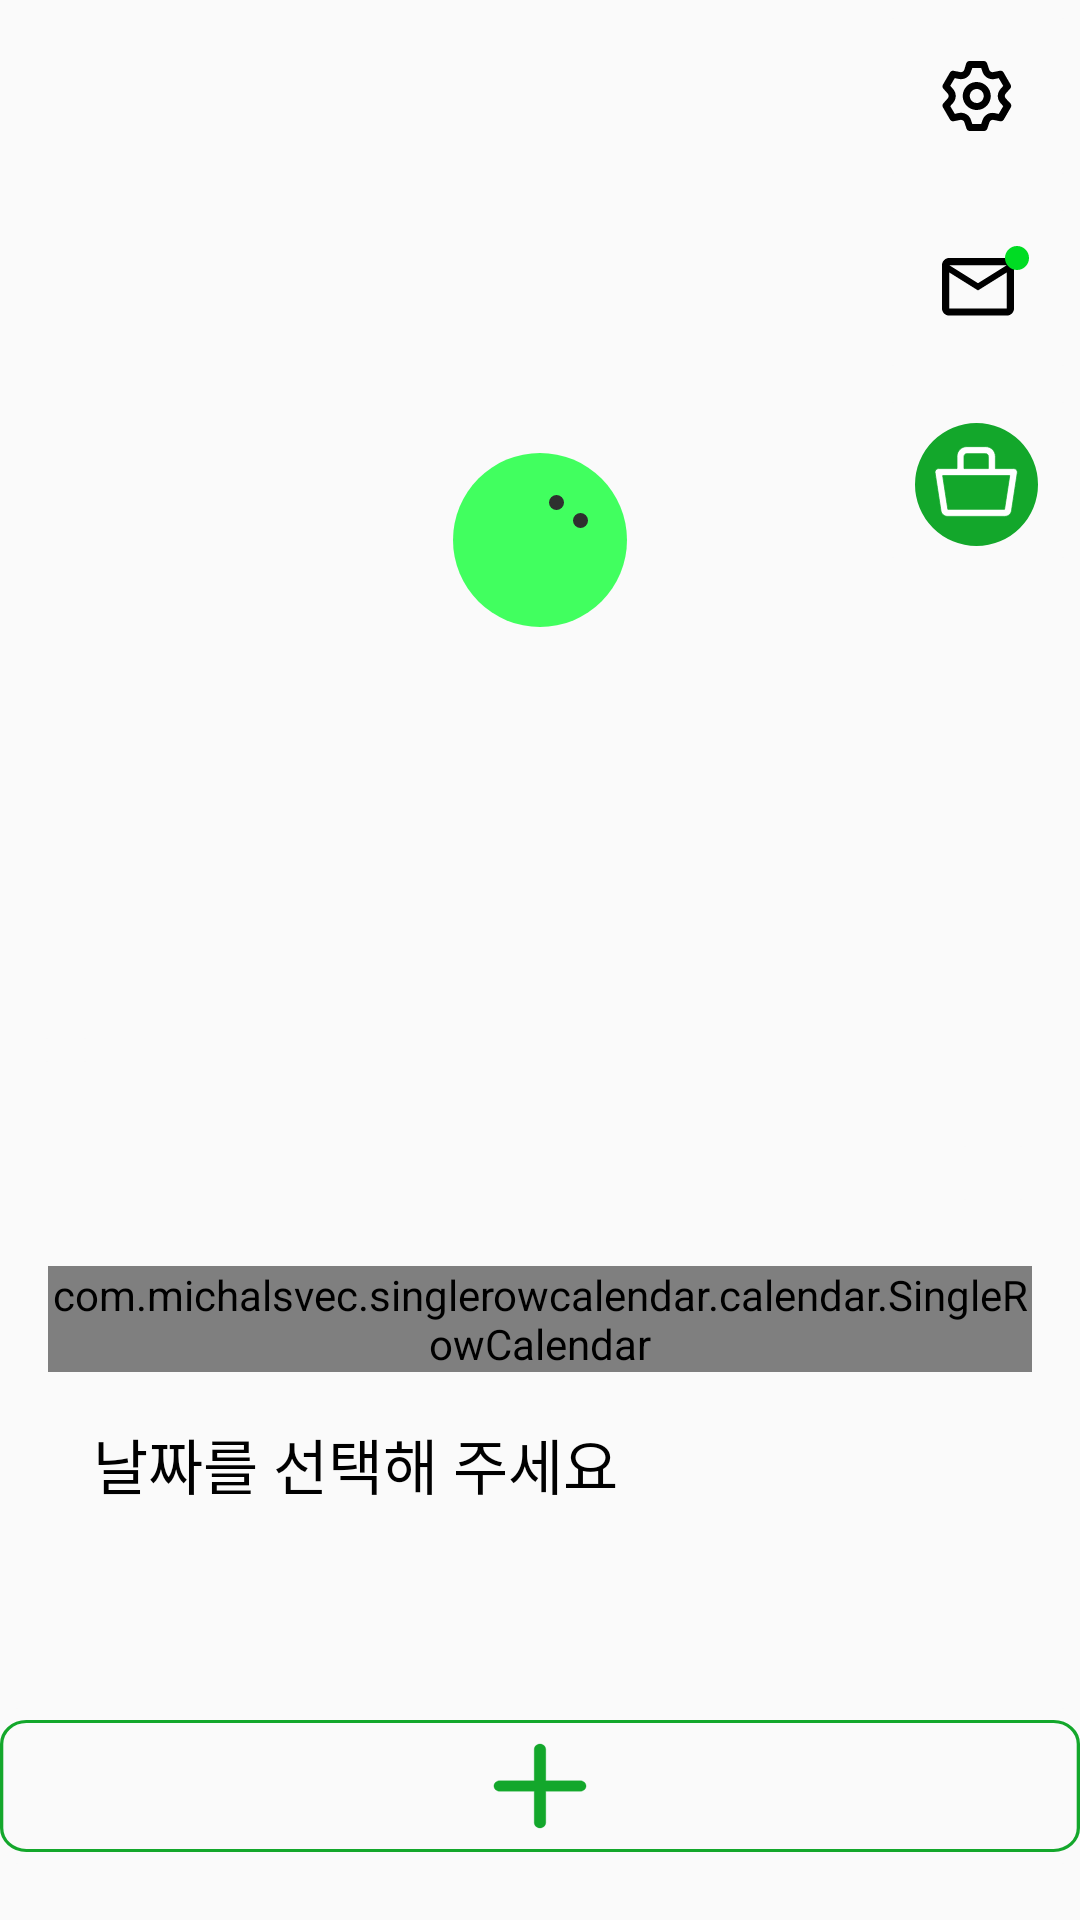

Write the Android layout XML for this screen, with the resource values it uses.
<!-- AndroidManifest.xml: application theme Theme.Hi_Buy -->
<!-- res/layout/activity_main.xml -->
<?xml version="1.0" encoding="utf-8"?>
<LinearLayout xmlns:android="http://schemas.android.com/apk/res/android"
    xmlns:app="http://schemas.android.com/apk/res-auto"
    xmlns:tools="http://schemas.android.com/tools"
    android:layout_width="match_parent"
    android:layout_height="match_parent"
    android:orientation="vertical"
    tools:context=".MainActivity">

    <FrameLayout
        android:layout_width="match_parent"
        android:layout_height="360dp" >


        <ImageView
            android:id="@+id/image"
            android:layout_width="wrap_content"
            android:layout_height="wrap_content"
            android:background="@drawable/character1"
            android:layout_gravity="center"/>



        <LinearLayout
            android:layout_width="wrap_content"
            android:layout_height="wrap_content"
            android:orientation="vertical"
            android:layout_gravity="right" >


            <ImageButton
                android:layout_width="wrap_content"
                android:layout_height="wrap_content"
                android:id="@+id/setting_btn"
                android:backgroundTint="#FAFAFA"
                android:src="@drawable/setting"
                />

            <ImageButton
                android:layout_width="wrap_content"
                android:layout_height="wrap_content"
                android:id="@+id/mail_btn"
                android:backgroundTint="#FAFAFA"
                android:src="@drawable/material_symbols_mail_outline"
                />


            <ImageButton
                android:id="@+id/btn1"
                android:backgroundTint="#FAFAFA"
                android:layout_width="wrap_content"
                android:layout_height="wrap_content"
                android:src="@drawable/carbon_shopping_bag"
                />



        </LinearLayout>

        <ImageButton
            android:layout_marginLeft="10dp"
            android:layout_width="wrap_content"
            android:layout_height="wrap_content"
            android:id="@+id/click_me"
            android:backgroundTint="#FAFAFA"
            android:layout_gravity="bottom|left"
            />



    </FrameLayout>
    
    <LinearLayout
        android:layout_width="match_parent"
        android:layout_height="wrap_content"
        android:orientation="vertical">

        <LinearLayout
            android:layout_width="match_parent"
            android:layout_height="wrap_content"
            android:orientation="horizontal" >

            <TextView
                android:layout_width="270dp"
                android:layout_height="wrap_content"
                android:fontFamily="sans-serif-medium"
                android:layout_marginStart="30dp"
                android:layout_marginTop="16dp"
                android:textSize="20sp"
                android:id="@+id/month_tv" />

            <ImageButton
                android:id="@+id/btnLeft"
                android:layout_width="30dp"
                android:layout_height="30dp"
                android:layout_marginStart="16dp"
                android:layout_marginTop="16dp"
                android:src="@drawable/arrow_back_ios_black_24dp"
                android:backgroundTint="#FAFAFA"
                />

            <ImageButton
                android:id="@+id/btnRight"
                android:layout_width="30dp"
                android:layout_height="30dp"
                android:layout_marginStart="16dp"
                android:layout_marginTop="16dp"
                android:src="@drawable/arrow_forward_ios_black_24dp"
                android:backgroundTint="#FAFAFA"
                />


        </LinearLayout>

        <com.michalsvec.singlerowcalendar.calendar.SingleRowCalendar
            android:id="@+id/main_single_row_calendar"
            android:layout_width="match_parent"
            android:layout_height="wrap_content"
            android:layout_marginStart="16dp"
            android:layout_marginTop="16dp"
            android:layout_marginEnd="16dp"
            app:deselection="false"
            app:layout_constraintEnd_toEndOf="parent"
            app:layout_constraintStart_toStartOf="parent"
            app:layout_constraintTop_toBottomOf="@+id/tvDate"
            app:longPress="false"
            app:multiSelection="false" />

        <LinearLayout
            android:layout_width="wrap_content"
            android:layout_height="wrap_content"
            android:orientation="horizontal" >

            <LinearLayout
                android:layout_width="wrap_content"
                android:layout_height="wrap_content"
                android:orientation="vertical"
                >

                <TextView
                    android:id="@+id/tvDate"
                    android:layout_width="wrap_content"
                    android:layout_height="wrap_content"
                    android:layout_marginStart="16dp"
                    android:layout_marginTop="16dp"
                    android:fontFamily="sans-serif-medium"
                    android:text="   날짜를 선택해 주세요"
                    android:textColor="@color/black"
                    android:textSize="20sp"
                    />

                <TextView
                    android:id="@+id/tvDay"
                    android:layout_width="wrap_content"
                    android:layout_height="wrap_content"
                    android:layout_marginStart="16dp"
                    android:layout_marginTop="22dp"
                    android:fontFamily="sans-serif-medium"
                    android:textColor="@color/black"
                    android:textSize="20sp"
                    android:layout_gravity="center"
                    />

            </LinearLayout>

            <LinearLayout
                android:layout_width="wrap_content"
                android:layout_height="wrap_content"
                android:orientation="vertical" >

                <LinearLayout
                    android:layout_width="wrap_content"
                    android:layout_height="wrap_content"
                    android:orientation="horizontal" >

                    <TextView
                        android:layout_width="wrap_content"
                        android:layout_height="wrap_content"
                        android:layout_marginStart="16dp"
                        android:layout_marginTop="16dp"
                        android:fontFamily="sans-serif-medium"
                        android:textColor="@color/black"
                        android:textSize="20sp"
                        android:id="@+id/item_tv1"
                        />

                    <TextView
                        android:layout_width="wrap_content"
                        android:layout_height="wrap_content"
                        android:layout_marginStart="16dp"
                        android:layout_marginTop="16dp"
                        android:fontFamily="sans-serif"
                        android:textColor="@color/black"
                        android:textSize="20sp"
                        android:id="@+id/time_tv1"
                        />

                    <ImageButton
                        android:layout_width="wrap_content"
                        android:layout_height="wrap_content"
                        android:layout_marginStart="16dp"
                        android:layout_marginTop="10dp"
                        android:id="@+id/med1"
                        android:src="@drawable/group_6"
                        android:visibility="invisible"
                        android:backgroundTint="#FAFAFA"
                        />

                    <ImageButton
                        android:layout_width="wrap_content"
                        android:layout_height="wrap_content"
                        android:layout_marginTop="10dp"
                        android:id="@+id/med2"
                        android:src="@drawable/group_6"
                        android:visibility="invisible"
                        android:backgroundTint="#FAFAFA"
                        />



                </LinearLayout>

                <LinearLayout
                    android:layout_width="wrap_content"
                    android:layout_height="wrap_content"
                    android:orientation="horizontal"
                    >

                    <TextView
                        android:layout_width="wrap_content"
                        android:layout_height="wrap_content"
                        android:layout_marginStart="16dp"
                        android:layout_marginTop="16dp"
                        android:fontFamily="sans-serif-medium"
                        android:textColor="@color/black"
                        android:textSize="20sp"
                        android:id="@+id/item_tv2"
                        />


                    <TextView
                        android:layout_width="wrap_content"
                        android:layout_height="wrap_content"
                        android:layout_marginStart="16dp"
                        android:layout_marginTop="16dp"
                        android:fontFamily="sans-serif"
                        android:textColor="@color/black"
                        android:textSize="20sp"
                        android:id="@+id/time_tv2"
                        />

                    <ImageButton
                        android:layout_width="wrap_content"
                        android:layout_height="wrap_content"
                        android:layout_marginStart="16dp"
                        android:layout_marginTop="10dp"
                        android:id="@+id/med3"
                        android:src="@drawable/group_6"
                        android:visibility="invisible"
                        android:backgroundTint="#FAFAFA"
                        />



                </LinearLayout>


            </LinearLayout>

        </LinearLayout>

        <ImageButton
            android:layout_width="match_parent"
            android:layout_height="wrap_content"
            android:src="@drawable/frame_47"
            android:backgroundTint="#FAFAFA"
            android:id="@+id/plus_btn"
            />

    </LinearLayout>




</LinearLayout>
<!-- resources referenced by this layout -->
<resources>
  <!-- drawable character1 (drawable) -->
  <vector xmlns:android="http://schemas.android.com/apk/res/android"
      android:width="58dp"
      android:height="58dp"
      android:viewportWidth="58"
      android:viewportHeight="58">
    <path
        android:pathData="M29,29m-29,0a29,29 0,1 1,58 0a29,29 0,1 1,-58 0"
        android:fillColor="#41FF5F"/>
    <path
        android:pathData="M34.5,16.5m-2.5,0a2.5,2.5 0,1 1,5 0a2.5,2.5 0,1 1,-5 0"
        android:fillColor="#2E302F"/>
    <path
        android:pathData="M42.5,22.5m-2.5,0a2.5,2.5 0,1 1,5 0a2.5,2.5 0,1 1,-5 0"
        android:fillColor="#2E302F"/>
  </vector>
  <!-- drawable frame_47 (drawable) -->
  <vector xmlns:android="http://schemas.android.com/apk/res/android"
      android:width="360dp"
      android:height="44dp"
      android:viewportWidth="328"
      android:viewportHeight="44">
    <path
        android:strokeWidth="1"
        android:pathData="M8,0.5L320,0.5A7.5,7.5 0,0 1,327.5 8L327.5,36A7.5,7.5 0,0 1,320 43.5L8,43.5A7.5,7.5 0,0 1,0.5 36L0.5,8A7.5,7.5 0,0 1,8 0.5z"
        android:fillColor="#00000000"
        android:strokeColor="#13A72B"/>
    <path
        android:pathData="M176.25,20.25H165.75V9.75C165.75,8.78 164.97,8 164,8C163.03,8 162.25,8.78 162.25,9.75V20.25H151.75C150.78,20.25 150,21.03 150,22C150,22.97 150.78,23.75 151.75,23.75H162.25V34.25C162.25,35.22 163.03,36 164,36C164.97,36 165.75,35.22 165.75,34.25V23.75H176.25C177.22,23.75 178,22.97 178,22C178,21.03 177.22,20.25 176.25,20.25Z"
        android:strokeWidth="0.1"
        android:fillColor="#13A72B"
        android:strokeColor="#13A72B"/>
  </vector>
  <!-- drawable group_6 (drawable) -->
  <vector xmlns:android="http://schemas.android.com/apk/res/android"
      android:width="61dp"
      android:height="23dp"
      android:viewportWidth="61"
      android:viewportHeight="23">
    <path
        android:pathData="M60.832,11.086L60.832,11.086A11.086,11.086 0,0 1,49.745 22.172L12.022,22.172A11.086,11.086 0,0 1,0.936 11.086L0.936,11.086A11.086,11.086 0,0 1,12.022 0L49.745,0A11.086,11.086 0,0 1,60.832 11.086z"
        android:fillColor="#E7E7E7"/>
    <path
        android:pathData="M29.948,-0L11.086,-0C4.963,-0 -0,4.963 -0,11.086C-0,17.209 4.963,22.172 11.086,22.172L29.948,22.172L29.948,-0Z"
        android:fillColor="#C0C0C0"/>
  </vector>
  <!-- drawable material_symbols_mail_outline (drawable) -->
  <vector xmlns:android="http://schemas.android.com/apk/res/android"
      android:width="44dp"
      android:height="44dp"
      android:viewportWidth="44"
      android:viewportHeight="44">
    <path
        android:pathData="M12.4,31.2C11.74,31.2 11.175,30.965 10.704,30.494C10.234,30.024 9.999,29.459 10,28.8V14.4C10,13.74 10.235,13.175 10.706,12.704C11.176,12.234 11.741,11.999 12.4,12H31.6C32.26,12 32.825,12.235 33.296,12.706C33.766,13.176 34.001,13.741 34,14.4V28.8C34,29.46 33.765,30.025 33.294,30.496C32.824,30.966 32.259,31.201 31.6,31.2H12.4ZM22,22.8L12.4,16.8V28.8H31.6V16.8L22,22.8ZM22,20.4L31.6,14.4H12.4L22,20.4ZM12.4,16.8V14.4V28.8V16.8Z"
        android:fillColor="#000000"/>
    <path
        android:pathData="M35,12m-4,0a4,4 0,1 1,8 0a4,4 0,1 1,-8 0"
        android:fillColor="#00DC23"/>
  </vector>
  <style name="Theme.Hi_Buy" parent="Base.Theme.Hi_Buy" />
  <style name="Base.Theme.Hi_Buy" parent="Theme.AppCompat.DayNight.NoActionBar">
          
          
      </style>
  <!-- not gathered from this repository: default colours our renderer supplied (Android Studio template values) -->
  <color name="black">#FF000000</color>
</resources>
